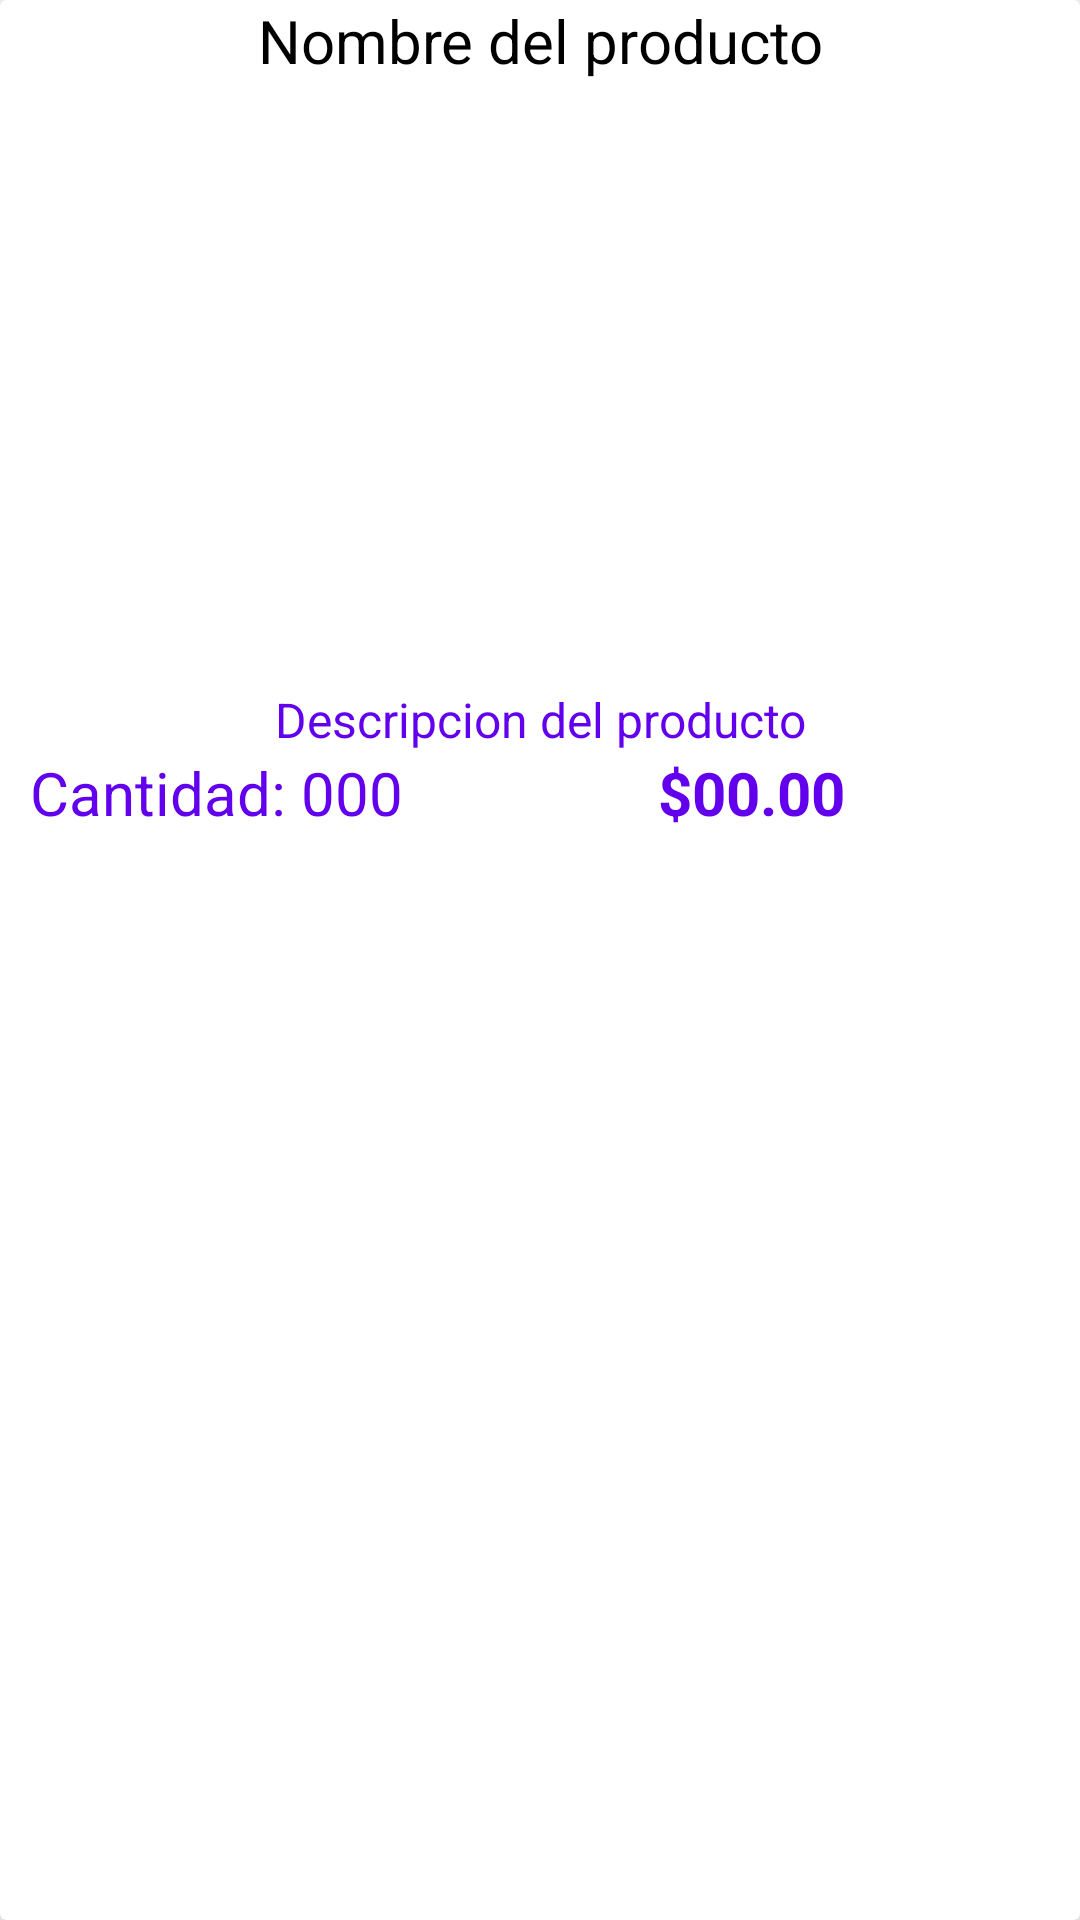

Layout XML and referenced resources for this Android screen:
<!-- AndroidManifest.xml: application theme Theme.Sneakerapp3 -->
<!-- res/layout/productos_item_layout.xml -->
<?xml version="1.0" encoding="utf-8"?>
<androidx.cardview.widget.CardView xmlns:android="http://schemas.android.com/apk/res/android"
    android:layout_width="match_parent"
    android:layout_height="wrap_content"
    xmlns:app="http://schemas.android.com/apk/res-auto"
    android:orientation="vertical"
    android:layout_marginTop="20dp"
    android:layout_marginStart="15dp"
    android:layout_marginEnd="15dp"
    app:cardElevation="15dp">

    <RelativeLayout
        android:layout_width="match_parent"
        android:layout_height="match_parent">
        <TextView
            android:id="@+id/producto_nombre"
            android:layout_width="match_parent"
            android:layout_height="wrap_content"
            android:text="Nombre del producto"
            android:textAlignment="center"
            android:textSize="20dp"
            android:textColor="@color/black" />

        <ImageView
            android:id="@+id/producto_imagen"
            android:layout_width="match_parent"
            android:layout_height="200dp"
            android:layout_below="@id/producto_nombre"
            android:layout_marginTop="2dp"
            android:scaleType="centerCrop" />
        <TextView
            android:id="@+id/producto_descripcion"
            android:layout_width="match_parent"
            android:layout_height="wrap_content"
            android:layout_below="@id/producto_imagen"
            android:textAlignment="center"
            android:textSize="16dp"
            android:text="Descripcion del producto"
            android:textColor="@color/purple_500"/>
        <TextView
            android:id="@+id/producto_cantidad"
            android:layout_width="wrap_content"
            android:layout_height="wrap_content"
            android:layout_below="@id/producto_descripcion"
            android:textAlignment="center"
            android:textSize="20dp"
            android:text="Cantidad: 000"
            android:textColor="@color/purple_500"
            android:layout_marginStart="10dp"/>

        <TextView
            android:id="@+id/producto_precio"
            android:layout_width="wrap_content"
            android:layout_height="wrap_content"
            android:layout_below="@id/producto_descripcion"
            android:layout_marginStart="85dp"
            android:layout_toEndOf="@id/producto_cantidad"
            android:text="$00.00"
            android:textAlignment="center"
            android:textColor="@color/purple_500"
            android:textSize="20dp"
            android:textStyle="bold" />
    </RelativeLayout>

</androidx.cardview.widget.CardView>
<!-- resources referenced by this layout -->
<resources>
  <style name="Theme.Sneakerapp3" parent="Theme.MaterialComponents.DayNight.DarkActionBar">
          
          <item name="colorPrimary">@color/purple_500</item>
          <item name="colorPrimaryVariant">@color/purple_700</item>
          <item name="colorOnPrimary">@color/white</item>
          
          <item name="colorSecondary">@color/teal_200</item>
          <item name="colorSecondaryVariant">@color/teal_700</item>
          <item name="colorOnSecondary">@color/black</item>
          
          <item name="android:statusBarColor" tools:targetApi="l">?attr/colorPrimaryVariant</item>
          
      </style>
  <!-- not gathered from this repository: default colours our renderer supplied (Android Studio template values) -->
  <color name="purple_500">#FF6200EE</color>
  <color name="purple_700">#FF3700B3</color>
  <color name="teal_200">#FF03DAC5</color>
  <color name="teal_700">#FF018786</color>
  <color name="black">#FF000000</color>
  <color name="white">#FFFFFFFF</color>
</resources>
